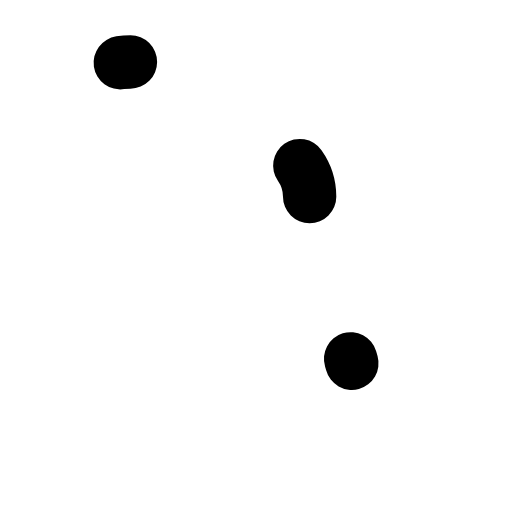
t = 0.00 s
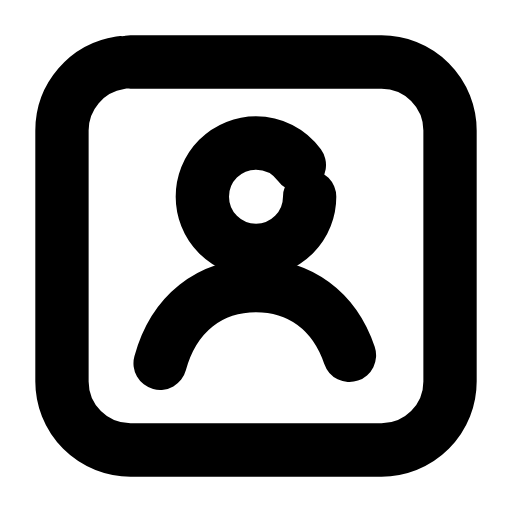
t = 0.26 s
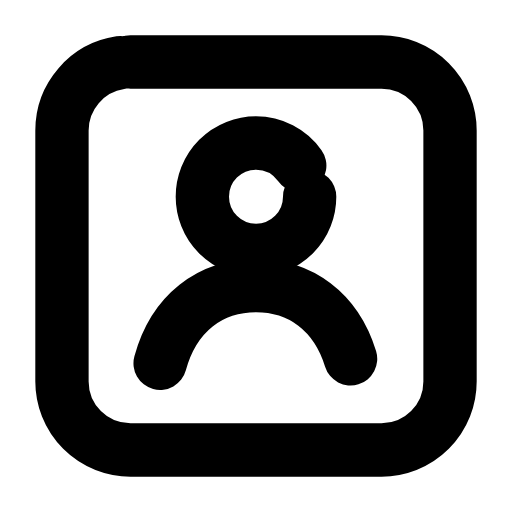
t = 0.50 s
t = 0.73 s: frame unchanged from t = 0.50 s, image omitted
t = 1.00 s: frame unchanged from t = 0.50 s, image omitted
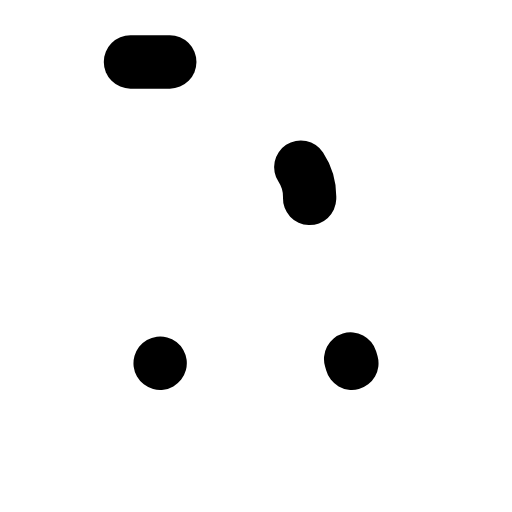
t = 1.26 s

The animated SVG that drew these frames (rendered in a browser with its animation timeline set to each time). Animation: 3 SMIL elements (animate=3); one cycle of 1.50 s, repeats indefinitely.

<svg xmlns="http://www.w3.org/2000/svg" width="24" height="24" viewBox="0 0 24 24" fill="none"><g transform="translate(-0.84 -0.84) scale(1.07)"><rect stroke="currentColor" stroke-width="2.336" stroke-linecap="round" stroke-linejoin="round" fill="none" x="3.5" y="3.5" width="17" height="17" rx="3" pathLength="1" stroke-dasharray="1"><animate attributeName="stroke-dashoffset" values="1;1;0;0;0;0;1;1;1" keyTimes="0;0;0.189;0.45;0.6;0.774;0.9;0.9;1" dur="1.5s" repeatCount="indefinite" calcMode="spline" keySplines="0.16 1 0.3 1;0.16 1 0.3 1;0.16 1 0.3 1;0.16 1 0.3 1;0.16 1 0.3 1;0.16 1 0.3 1;0.16 1 0.3 1;0.16 1 0.3 1"/></rect><circle stroke="currentColor" stroke-width="2.336" stroke-linecap="round" stroke-linejoin="round" fill="none" cx="12" cy="9.4" r="2.35" pathLength="1" stroke-dasharray="1"><animate attributeName="stroke-dashoffset" values="1;1;0;0;0;0;1;1;1" keyTimes="0;0.0315;0.2205;0.45;0.6;0.753;0.879;0.9;1" dur="1.5s" repeatCount="indefinite" calcMode="spline" keySplines="0.16 1 0.3 1;0.16 1 0.3 1;0.16 1 0.3 1;0.16 1 0.3 1;0.16 1 0.3 1;0.16 1 0.3 1;0.16 1 0.3 1;0.16 1 0.3 1"/></circle><path stroke="currentColor" stroke-width="2.336" stroke-linecap="round" stroke-linejoin="round" fill="none" d="M7.8 16.7C8.4 14.5 10 13.3 12 13.3S15.6 14.5 16.2 16.7" pathLength="1" stroke-dasharray="1"><animate attributeName="stroke-dashoffset" values="1;1;0;0;0;0;1;1;1" keyTimes="0;0.063;0.252;0.45;0.6;0.732;0.858;0.9;1" dur="1.5s" repeatCount="indefinite" calcMode="spline" keySplines="0.16 1 0.3 1;0.16 1 0.3 1;0.16 1 0.3 1;0.16 1 0.3 1;0.16 1 0.3 1;0.16 1 0.3 1;0.16 1 0.3 1;0.16 1 0.3 1"/></path></g></svg>
